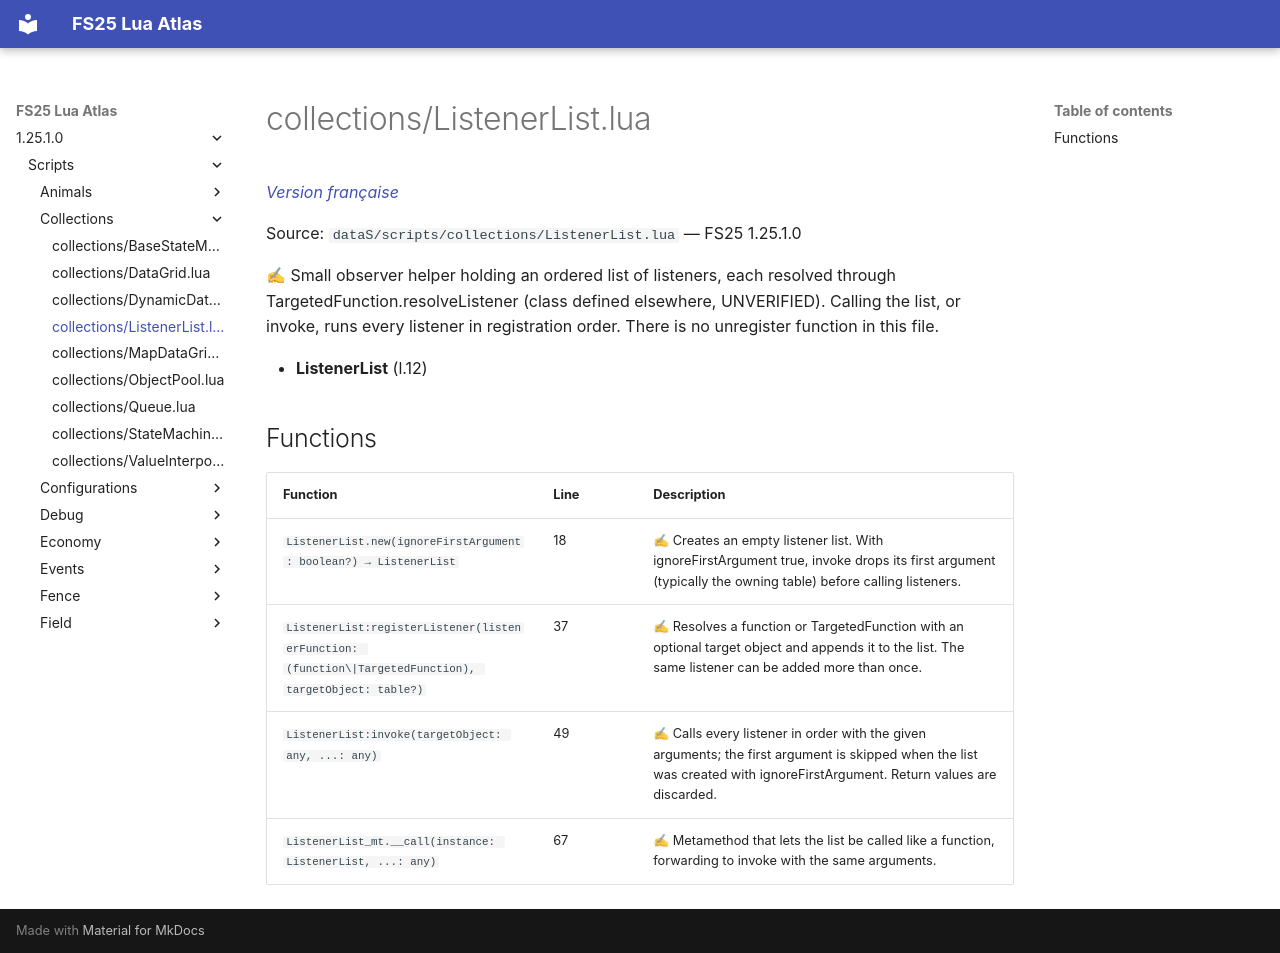

repository: Tim0219800/fs25-lua-atlas · page: 1.25.1.0/scripts/collections/ListenerList.html · generator: mkdocs

# collections/ListenerList.lua

*[Version française](../../fr/scripts/collections/ListenerList.md)*

Source: `dataS/scripts/collections/ListenerList.lua` — FS25 1.25.1.0

✍ Small observer helper holding an ordered list of listeners, each resolved through TargetedFunction.resolveListener (class defined elsewhere, UNVERIFIED). Calling the list, or invoke, runs every listener in registration order. There is no unregister function in this file.

- **ListenerList** (l.12)

## Functions

| Function | Line | Description |
|---|---|---|
| `ListenerList.new(ignoreFirstArgument: boolean?) → ListenerList` | 18 | ✍ Creates an empty listener list. With ignoreFirstArgument true, invoke drops its first argument (typically the owning table) before calling listeners. |
| `ListenerList:registerListener(listenerFunction: (function\|TargetedFunction), targetObject: table?)` | 37 | ✍ Resolves a function or TargetedFunction with an optional target object and appends it to the list. The same listener can be added more than once. |
| `ListenerList:invoke(targetObject: any, ...: any)` | 49 | ✍ Calls every listener in order with the given arguments; the first argument is skipped when the list was created with ignoreFirstArgument. Return values are discarded. |
| `ListenerList_mt.__call(instance: ListenerList, ...: any)` | 67 | ✍ Metamethod that lets the list be called like a function, forwarding to invoke with the same arguments. |
